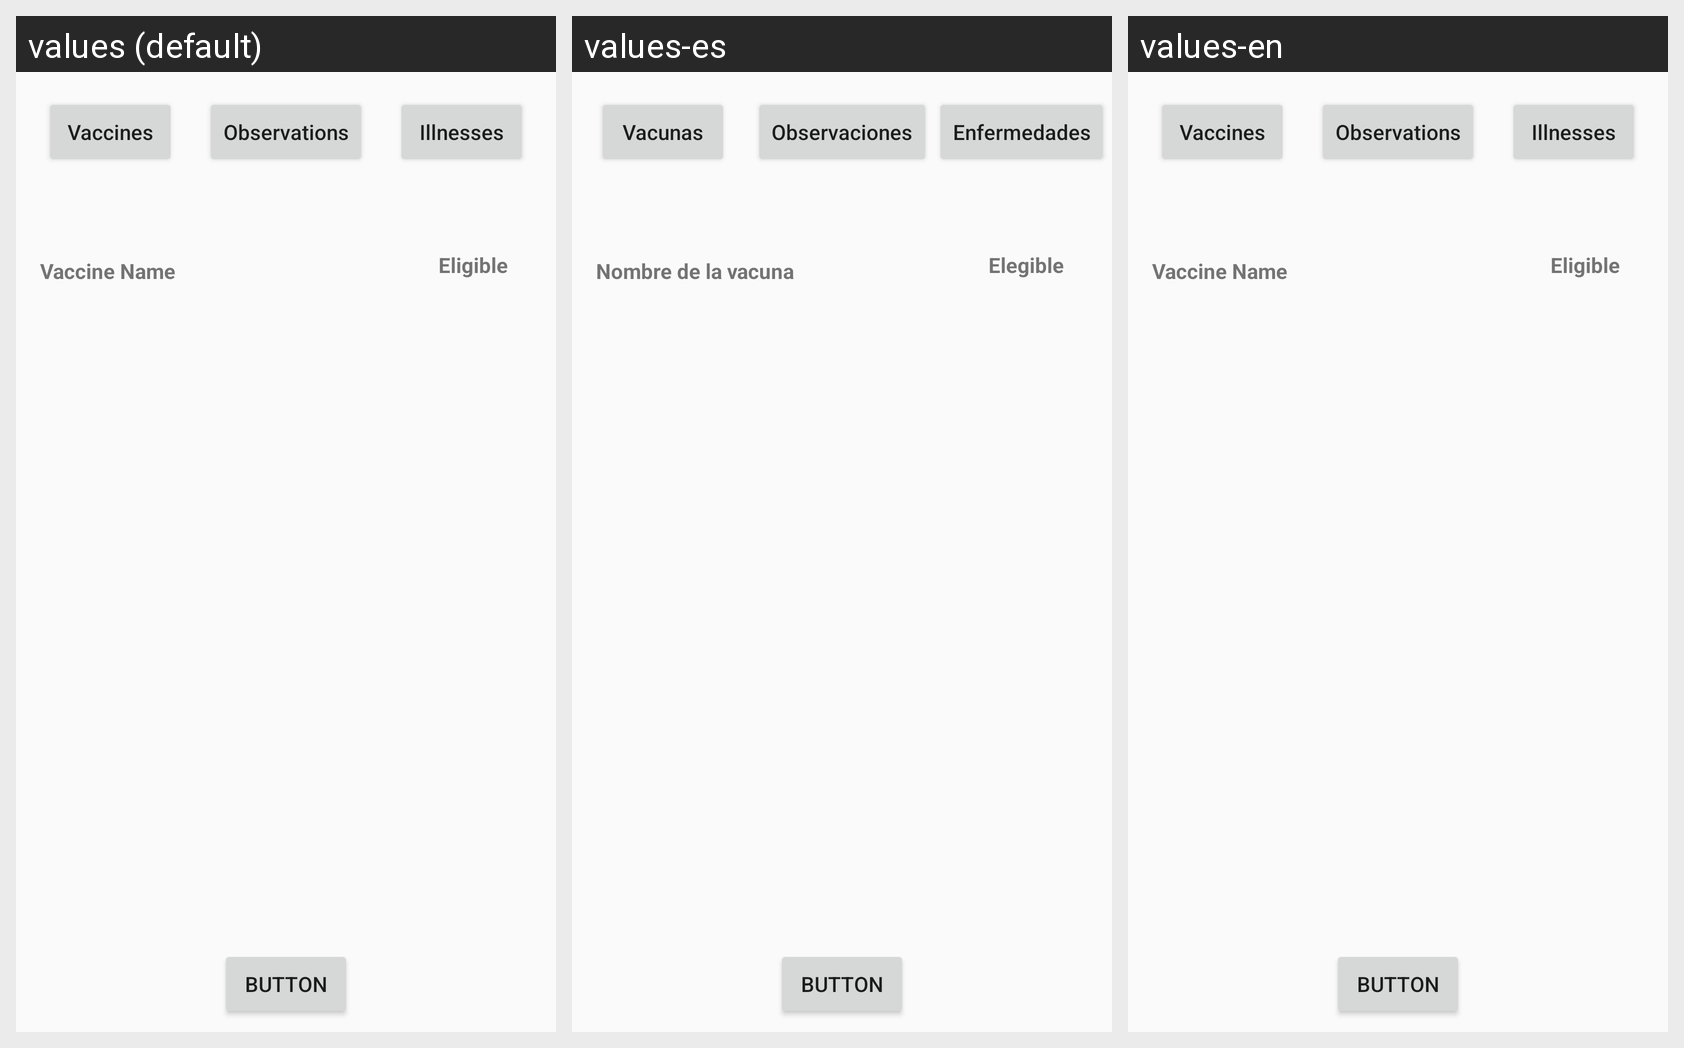

Strings drawn on this Android screen and how each of the app's shown locales translates them:
Android screen res/layout/activity_tasks.xml rendered under 3 locales, left to right: values (default), values-es, values-en. Device: Nexus 5 (rendered at 1080×1920; each locale shown at half size, 540×960, under a caption strip naming it); theme AppTheme.
Strings drawn on this screen, with the default value and each locale's value (text and hints the layout hard-codes, and strings that could not be matched under every locale, appear in the picture but are not listed):

tasks_vaccine_name
  values: Vaccine Name
  values-es: Nombre de la vacuna
  values-en: Vaccine Name

tasks_vaccine_eligible
  values: Eligible
  values-es: Elegible
  values-en: Eligible  [not translated; the default value is used]

tasks_vaccines_button
  values: Vaccines
  values-es: Vacunas
  values-en: Vaccines

tasks_observations_button
  values: Observations
  values-es: Observaciones
  values-en: Observations

tasks_illnesses_button
  values: Illnesses
  values-es: Enfermedades
  values-en: Illnesses
